Labelled photos from "dataset_split_v2", an image-classification folder in penoFahmi/pelatihan-model-sawit. The possible labels are: lewat matang, matang, mengkal, mentah.

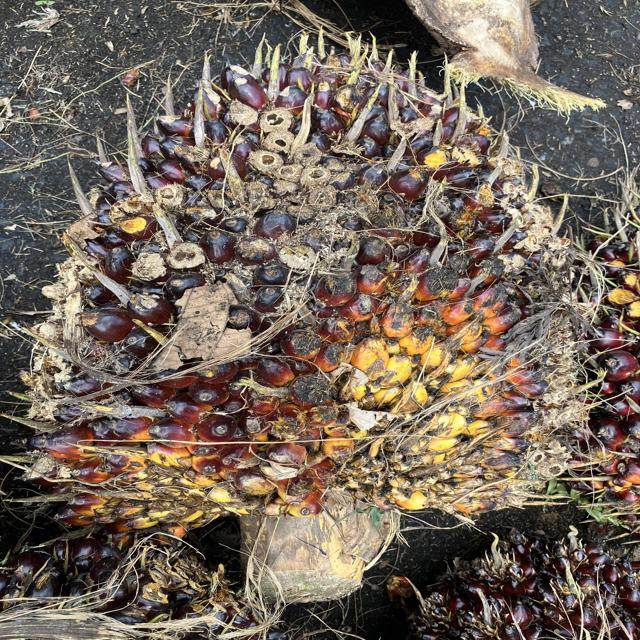
Label: mengkal

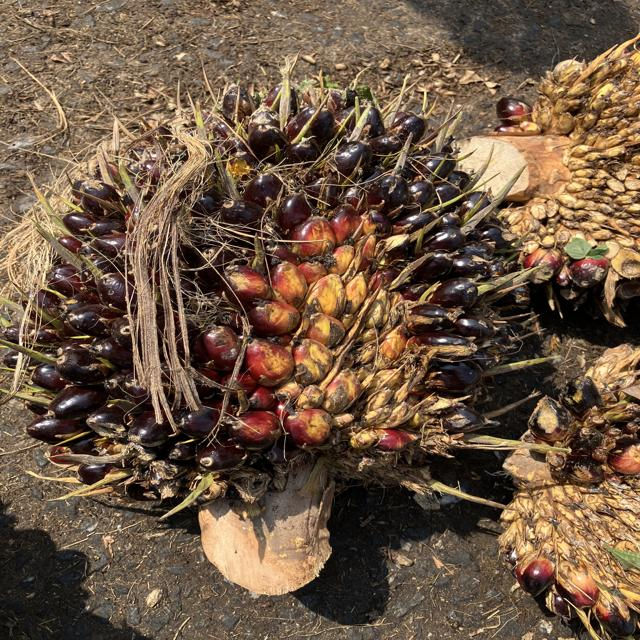
Label: mentah

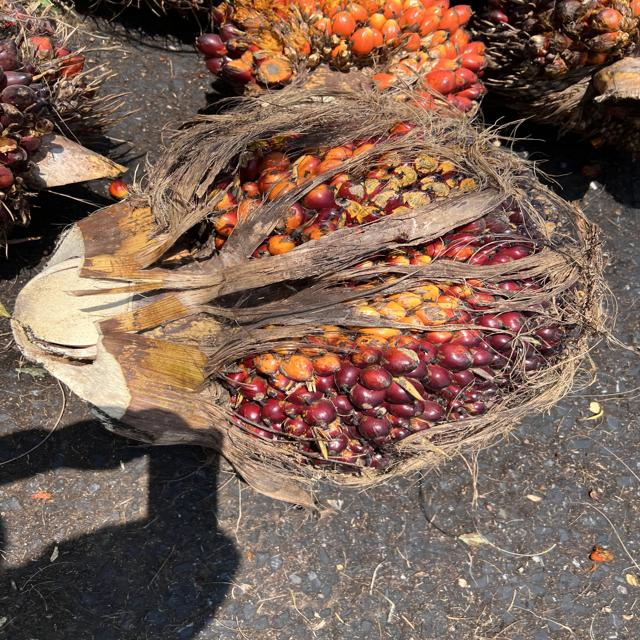
Label: mengkal

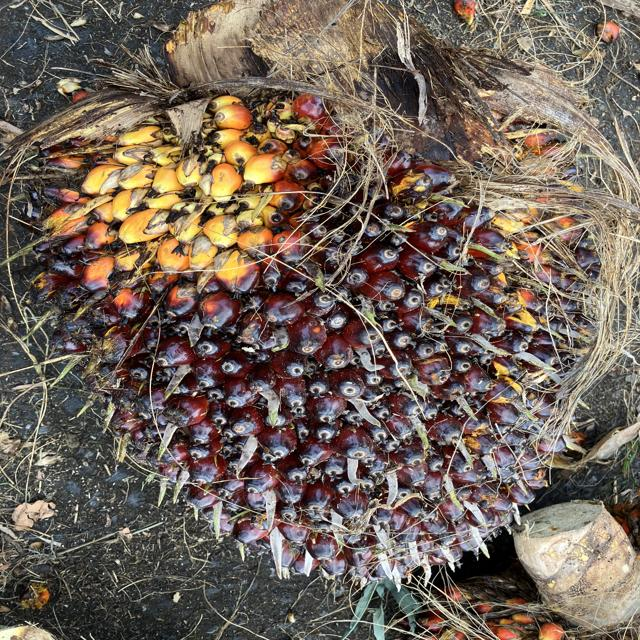
Label: matang

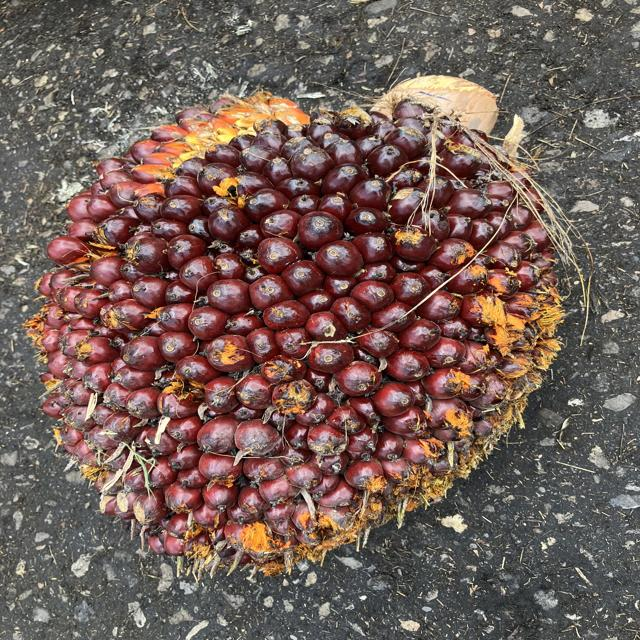
Label: matang

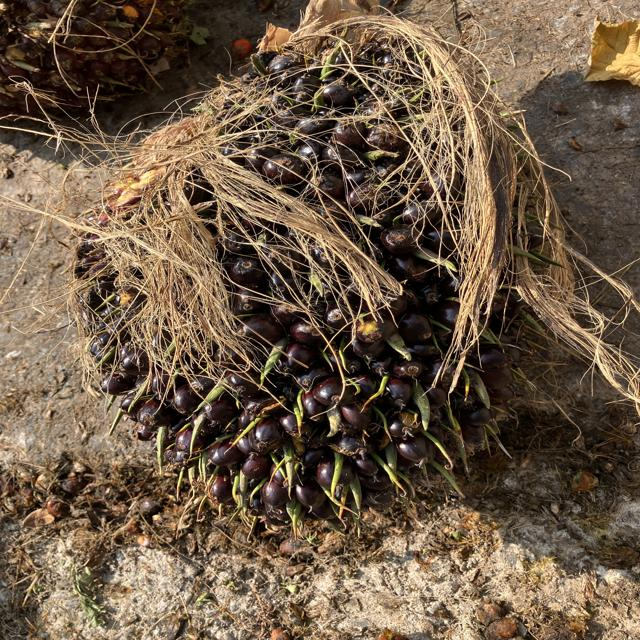
Label: mengkal
